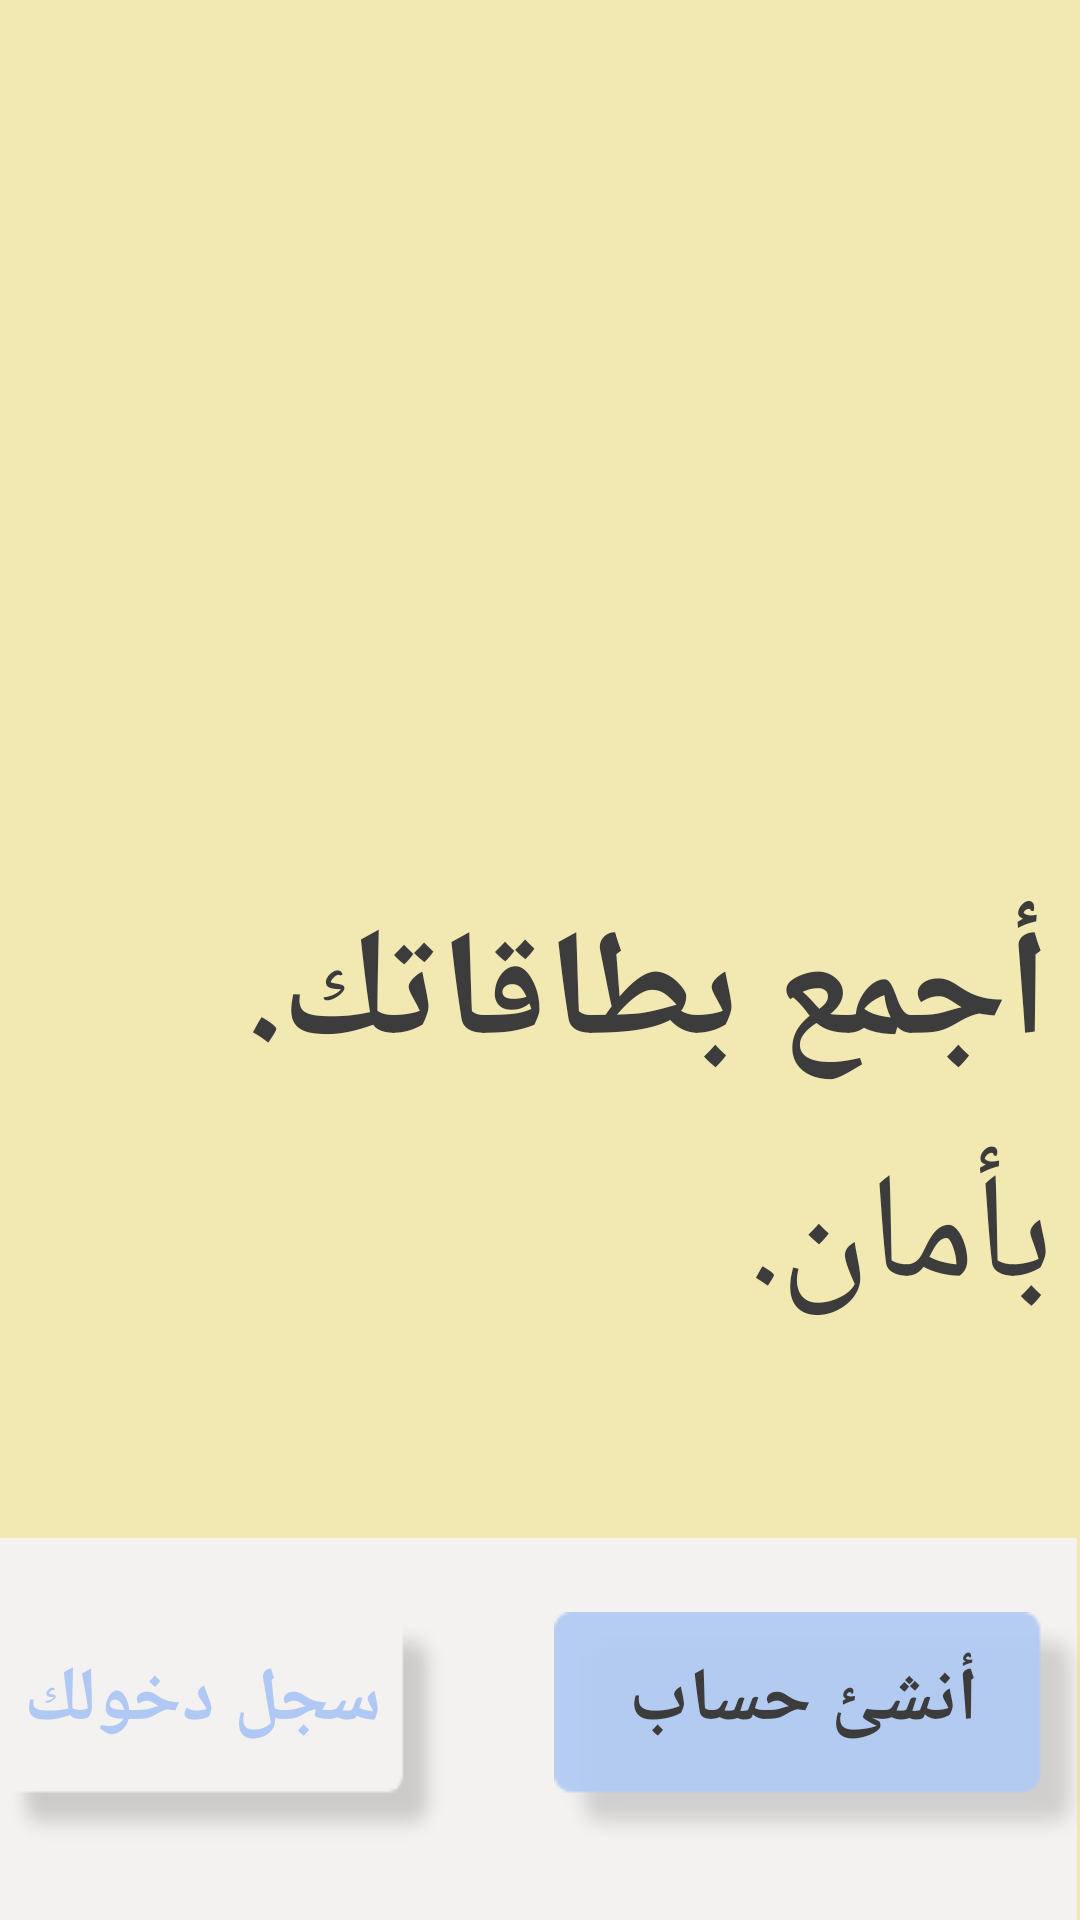

Android layout source for this screen:
<!-- AndroidManifest.xml: application theme AppTheme -->
<!-- res/layout/activity_sign.xml -->
<?xml version="1.0" encoding="utf-8"?>
<RelativeLayout xmlns:android="http://schemas.android.com/apk/res/android"
    xmlns:app="http://schemas.android.com/apk/res-auto"
    xmlns:tools="http://schemas.android.com/tools"
    android:layout_width="match_parent"
    android:layout_height="match_parent"
    android:background="#F2E9B2"
    tools:context=".Sign">

    <ImageView
        android:id="@+id/imageView8"
        android:layout_width="match_parent"
        android:layout_height="183dp"
        android:layout_alignParentEnd="true"
        android:layout_alignParentBottom="true"
        android:layout_marginEnd="1dp"
        android:layout_marginBottom="-30dp"
        app:srcCompat="@drawable/whitebox" />

    <TextView
    android:id="@+id/textView5"
    android:layout_width="wrap_content"
    android:layout_height="wrap_content"
    android:layout_above="@+id/imageView8"
    android:layout_alignParentEnd="true"
    android:layout_marginEnd="10dp"
    android:layout_marginBottom="121dp"
    android:text="أجمع بطاقاتك."
    android:fontFamily="@font/ibm_arab_plex_2"
    android:textStyle="bold"
    android:textColor="#3C3C3C"
    android:textSize="50sp" />

    <TextView
        android:id="@+id/textView6"
        android:layout_width="wrap_content"
        android:layout_height="wrap_content"
        android:layout_above="@+id/imageView8"
        android:layout_alignParentEnd="true"
        android:layout_marginEnd="9dp"
        android:layout_marginBottom="40dp"
        android:fontFamily="@font/ibm_arab_plex_2"
        android:text="بأمان."
        android:textColor="#3C3C3C"
        android:textSize="50sp" />

    <Button
        android:id="@+id/createAnAccount"
        android:layout_width="wrap_content"
        android:layout_height="wrap_content"
        android:layout_above="@+id/imageView8"
        android:layout_alignParentEnd="true"
        android:layout_marginEnd="-6dp"
        android:layout_marginBottom="-130dp"
        android:background="@drawable/make"
        android:fontFamily="@font/ibm_arab_plex"
        android:paddingRight="15dp"
        android:paddingBottom="20dp"
        android:text="أنشئ حساب"
        android:textColor="#3C3C3C"
        android:textSize="25sp"
        android:textStyle="bold" />

    <Button
        android:id="@+id/SignIn"
        android:layout_width="wrap_content"
        android:layout_height="wrap_content"
        android:layout_above="@+id/imageView8"
        android:layout_alignParentEnd="true"
        android:layout_marginEnd="210dp"
        android:layout_marginBottom="-130dp"
        android:background="@drawable/sign_in"
        android:fontFamily="@font/ibm_arab_plex"
        android:paddingRight="15dp"
        android:paddingBottom="20dp"
        android:text="سجل دخولك"
        android:textColor="#B0C9F4"
        android:textSize="25sp"
        android:textStyle="bold" />

</RelativeLayout>
<!-- resources referenced by this layout -->
<resources>
  <!-- drawable make: png bitmap (drawable, 1682 bytes) -->
  <!-- drawable sign_in: png bitmap (drawable, 1561 bytes) -->
  <!-- drawable whitebox: png bitmap (drawable, 1262 bytes) -->
  <style name="AppTheme" parent="Theme.AppCompat.Light.NoActionBar">
          
          <item name="colorPrimary">@color/colorPrimary</item>
          <item name="colorPrimaryDark">@color/colorPrimaryDark</item>
          <item name="colorAccent">@color/colorAccent</item>
          <item name="android:windowAnimationStyle">@style/CustomActivityAnimation</item>
      </style>
  <color name="colorPrimary">#900F6AB5</color>
  <color name="colorPrimaryDark">#9099CEF9</color>
  <color name="colorAccent">#4FA8FF</color>
  <style name="CustomActivityAnimation" parent="@android:style/Animation.Activity">
          <item name="android:activityOpenEnterAnimation">@anim/slide_in_left</item>
          <item name="android:activityOpenExitAnimation">@anim/slide_out_right</item>
          <item name="android:activityCloseEnterAnimation">@anim/slide_in_right</item>
          <item name="android:activityCloseExitAnimation">@anim/slide_out_left</item>
      </style>
</resources>
